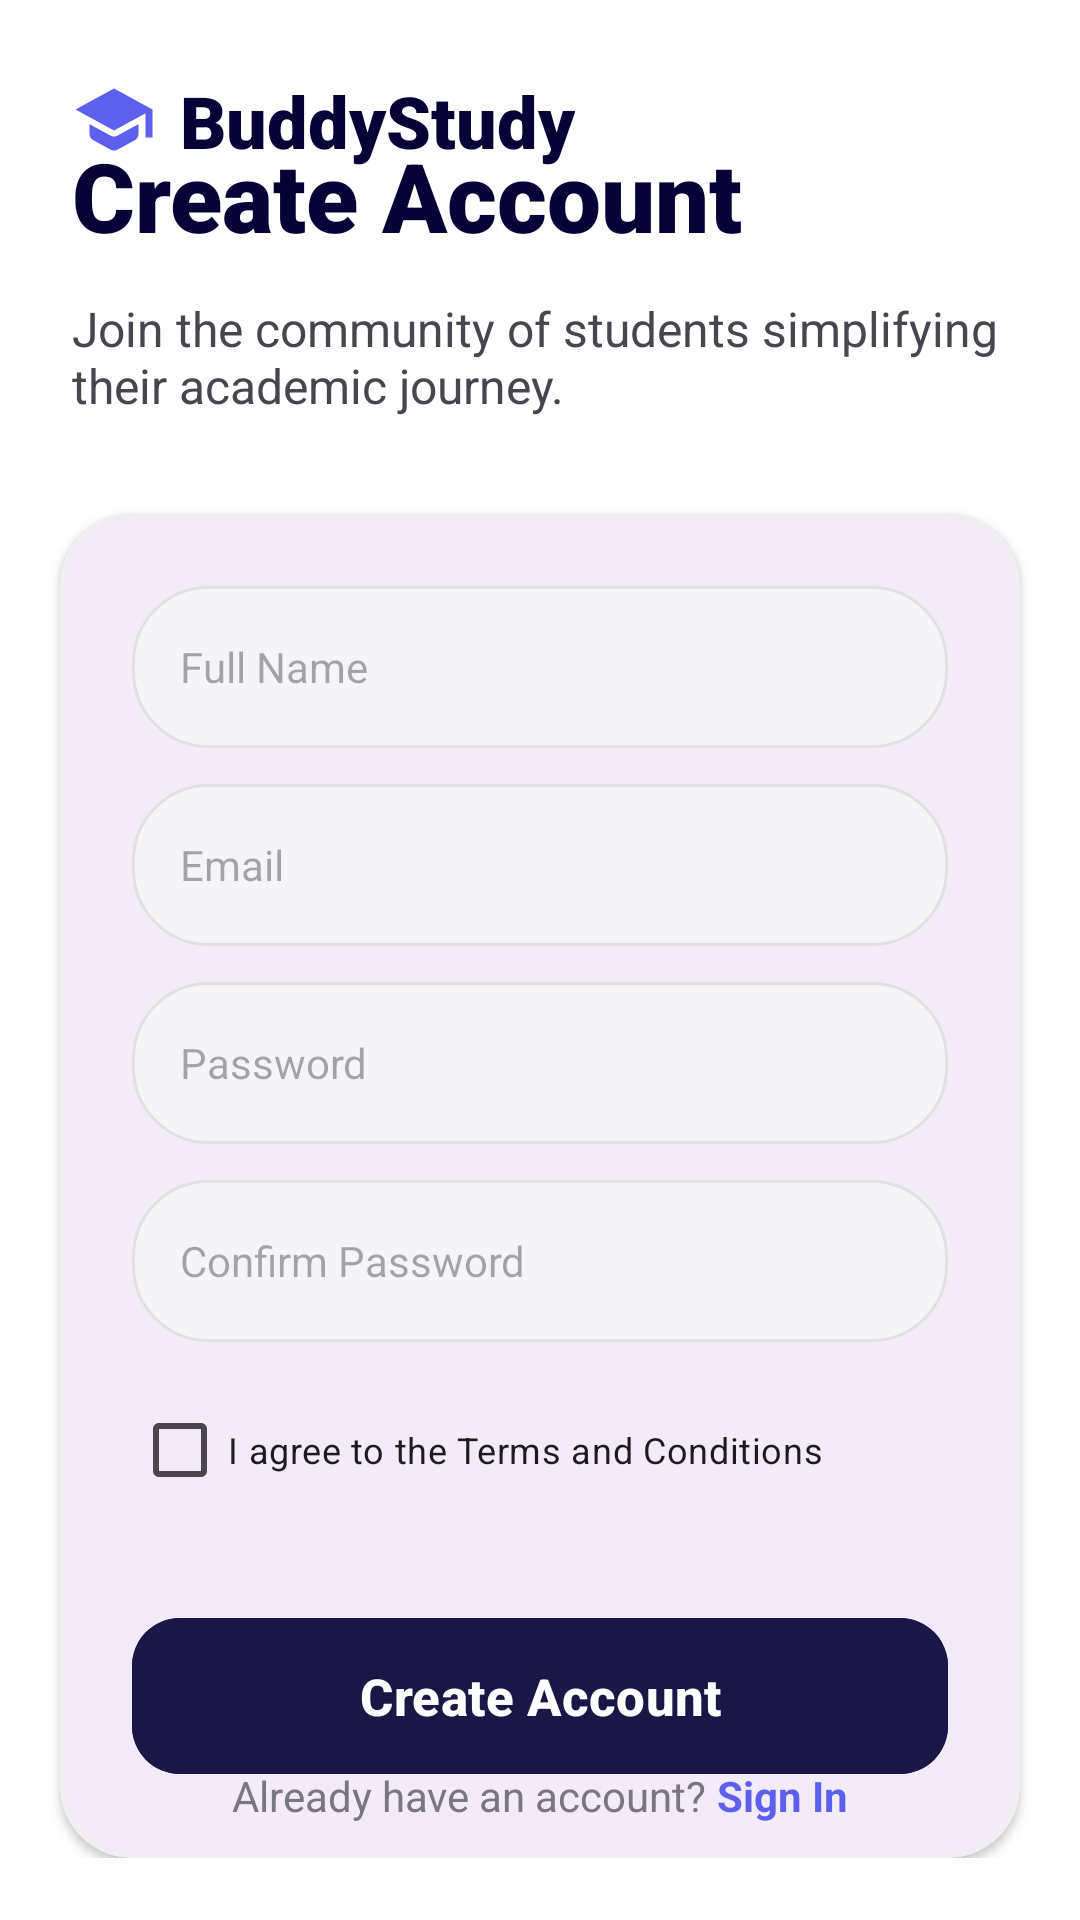

Layout XML and referenced resources for this Android screen:
<!-- AndroidManifest.xml: application theme Theme.BuddyStudy -->
<!-- res/layout/activity_sign_up.xml -->
<?xml version="1.0" encoding="utf-8"?>
<androidx.constraintlayout.widget.ConstraintLayout xmlns:android="http://schemas.android.com/apk/res/android"
    xmlns:app="http://schemas.android.com/apk/res-auto"
    xmlns:tools="http://schemas.android.com/tools"
    android:id="@+id/main"
    android:layout_width="match_parent"
    android:layout_height="match_parent"
    android:background="@color/white">

    
    <LinearLayout
        android:id="@+id/header_brand"
        android:layout_width="wrap_content"
        android:layout_height="wrap_content"
        android:layout_marginStart="24dp"
        android:layout_marginTop="24dp"
        android:gravity="center_vertical"
        android:orientation="horizontal"
        app:layout_constraintStart_toStartOf="parent"
        app:layout_constraintTop_toTopOf="parent">

        <ImageView
            android:layout_width="28dp"
            android:layout_height="28dp"
            android:src="@drawable/ic_grad_cap" />

        <TextView
            android:layout_width="wrap_content"
            android:layout_height="wrap_content"
            android:layout_marginStart="8dp"
            android:fontFamily="sans-serif-black"
            android:text="BuddyStudy"
            android:textColor="@color/primary_navy"
            android:textSize="24sp" />
    </LinearLayout>

    
    <LinearLayout
        android:id="@+id/content_wrapper"
        android:layout_width="0dp"
        android:layout_height="wrap_content"
        android:orientation="vertical"
        app:layout_constraintBottom_toTopOf="@+id/footer_layout"
        app:layout_constraintEnd_toEndOf="parent"
        app:layout_constraintStart_toStartOf="parent"
        app:layout_constraintTop_toBottomOf="@id/header_brand"
        app:layout_constraintVertical_bias="0.3">

        
        <LinearLayout
            android:layout_width="match_parent"
            android:layout_height="wrap_content"
            android:orientation="vertical"
            android:paddingHorizontal="24dp">

            <TextView
                android:layout_width="wrap_content"
                android:layout_height="wrap_content"
                android:fontFamily="sans-serif-black"
                android:text="Create Account"
                android:textColor="@color/primary_navy"
                android:textSize="32sp" />

            <TextView
                android:layout_width="wrap_content"
                android:layout_height="wrap_content"
                android:layout_marginTop="12dp"
                android:text="Join the community of students simplifying their academic journey."
                android:textColor="@color/text_grey"
                android:textSize="16sp" />
        </LinearLayout>

        
        <com.google.android.material.card.MaterialCardView
            android:id="@+id/form_card"
            android:layout_width="match_parent"
            android:layout_height="wrap_content"
            android:layout_marginHorizontal="20dp"
            android:layout_marginTop="32dp"
            app:cardCornerRadius="24dp"
            app:cardElevation="2dp"
            app:strokeColor="#F0F0F0"
            app:strokeWidth="1dp">

            <LinearLayout
                android:layout_width="match_parent"
                android:layout_height="wrap_content"
                android:orientation="vertical"
                android:padding="24dp">

                <EditText
                    android:id="@+id/et_full_name"
                    android:layout_width="match_parent"
                    android:layout_height="54dp"
                    android:background="@drawable/bg_chip"
                    android:hint="Full Name"
                    android:inputType="textPersonName"
                    android:paddingHorizontal="16dp"
                    android:textSize="14sp" />

                <EditText
                    android:id="@+id/et_email"
                    android:layout_width="match_parent"
                    android:layout_height="54dp"
                    android:layout_marginTop="12dp"
                    android:background="@drawable/bg_chip"
                    android:hint="Email"
                    android:inputType="textEmailAddress"
                    android:paddingHorizontal="16dp"
                    android:textSize="14sp" />

                <EditText
                    android:id="@+id/et_password"
                    android:layout_width="match_parent"
                    android:layout_height="54dp"
                    android:layout_marginTop="12dp"
                    android:background="@drawable/bg_chip"
                    android:hint="Password"
                    android:inputType="textPassword"
                    android:paddingHorizontal="16dp"
                    android:textSize="14sp" />

                <EditText
                    android:id="@+id/et_confirm_password"
                    android:layout_width="match_parent"
                    android:layout_height="54dp"
                    android:layout_marginTop="12dp"
                    android:background="@drawable/bg_chip"
                    android:hint="Confirm Password"
                    android:inputType="textPassword"
                    android:paddingHorizontal="16dp"
                    android:textSize="14sp" />

                <CheckBox
                    android:id="@+id/cb_terms"
                    android:layout_width="wrap_content"
                    android:layout_height="wrap_content"
                    android:layout_marginTop="12dp"
                    android:text="I agree to the Terms and Conditions"
                    android:textSize="12sp" />

                <com.google.android.material.button.MaterialButton
                    android:id="@+id/btn_create_account"
                    android:layout_width="match_parent"
                    android:layout_height="60dp"
                    android:layout_marginTop="28dp"
                    android:backgroundTint="@color/button_bg"
                    android:text="Create Account"
                    android:textAllCaps="false"
                    android:textSize="17sp"
                    android:textStyle="bold"
                    app:cornerRadius="16dp" />

            </LinearLayout>
        </com.google.android.material.card.MaterialCardView>
    </LinearLayout>

    
    <LinearLayout
        android:id="@+id/footer_layout"
        android:layout_width="wrap_content"
        android:layout_height="wrap_content"
        android:layout_marginBottom="32dp"
        android:orientation="horizontal"
        app:layout_constraintBottom_toBottomOf="parent"
        app:layout_constraintEnd_toEndOf="parent"
        app:layout_constraintStart_toStartOf="parent">

        <TextView
            android:layout_width="wrap_content"
            android:layout_height="wrap_content"
            android:text="Already have an account? "
            android:textColor="@color/footer_grey"
            android:textSize="14sp" />

        <TextView
            android:id="@+id/tv_sign_in"
            android:layout_width="wrap_content"
            android:layout_height="wrap_content"
            android:text="Sign In"
            android:textColor="@color/accent_blue"
            android:textSize="14sp"
            android:textStyle="bold" />
    </LinearLayout>

</androidx.constraintlayout.widget.ConstraintLayout>
<!-- resources referenced by this layout -->
<resources>
  <color name="accent_blue">#5D5FEF</color>
  <color name="button_bg">#1A1747</color>
  <color name="footer_grey">#787680</color>
  <color name="primary_navy">#070235</color>
  <color name="text_grey">#47464F</color>
  <color name="white">#FFFFFFFF</color>
  <!-- drawable bg_chip (drawable) -->
  <?xml version="1.0" encoding="utf-8"?>
  <shape xmlns:android="http://schemas.android.com/apk/res/android">
      <solid android:color="@color/chip_bg" />
      <corners android:radius="25dp" />
      <stroke android:width="1dp" android:color="@color/chip_border" />
  </shape>
  <!-- drawable ic_grad_cap (drawable) -->
  <vector xmlns:android="http://schemas.android.com/apk/res/android"
      android:width="24dp"
      android:height="24dp"
      android:viewportWidth="24"
      android:viewportHeight="24">
      <path
          android:fillColor="#5D5FEF"
          android:pathData="M5,13.18v2.81c0,0.73 0.4,1.41 1.04,1.76l5,2.73c0.6,0.33 1.32,0.33 1.92,0l5-2.73c0.64,-0.35 1.04,-1.03 1.04,-1.76v-2.81l-6.04,3.3c-0.6,0.33 -1.32,0.33 -1.92,0L5,13.18zM12,3L1,9l11,6l9,-4.91V17h2V9L12,3z" />
  </vector>
  <style name="Theme.BuddyStudy" parent="Base.Theme.BuddyStudy" />
  <color name="chip_bg">#F5F5F7</color>
  <color name="chip_border">#E1E1E1</color>
  <style name="Base.Theme.BuddyStudy" parent="Theme.Material3.DayNight.NoActionBar">
          
          
      </style>
</resources>
